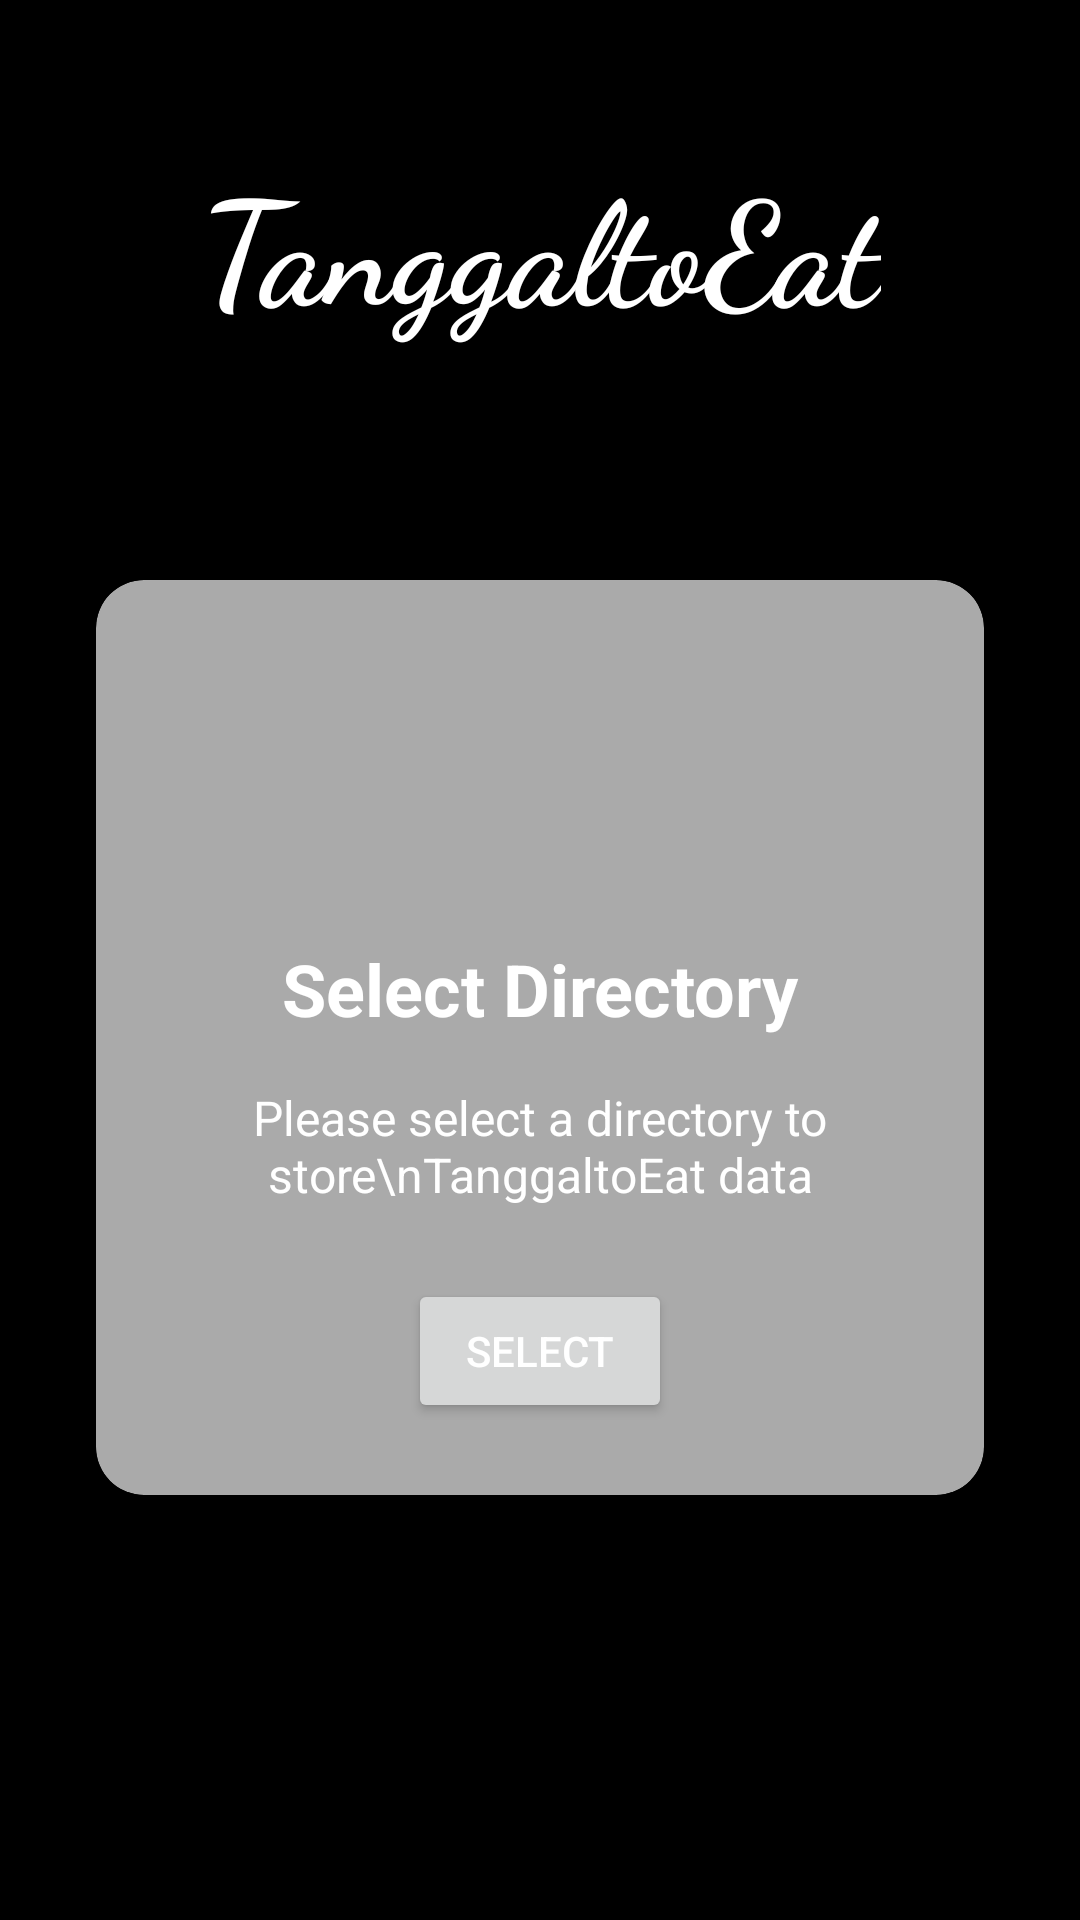

Android layout source for this screen:
<!-- AndroidManifest.xml: application theme Theme.MaterialComponents.DayNight.NoActionBar -->
<!-- res/layout/activity_main.xml -->
<?xml version="1.0" encoding="utf-8"?>
<androidx.constraintlayout.widget.ConstraintLayout xmlns:android="http://schemas.android.com/apk/res/android"
    xmlns:app="http://schemas.android.com/apk/res-auto"
    android:layout_width="match_parent"
    android:layout_height="match_parent"
    android:background="@android:color/black">

    <TextView
        android:id="@+id/tvLogo"
        android:layout_width="wrap_content"
        android:layout_height="wrap_content"
        android:layout_marginTop="48dp"
        android:fontFamily="cursive"
        android:text="TanggaltoEat"
        android:textColor="@android:color/white"
        android:textSize="48sp"
        android:textStyle="bold"
        app:layout_constraintEnd_toEndOf="parent"
        app:layout_constraintStart_toStartOf="parent"
        app:layout_constraintTop_toTopOf="parent" />

    <androidx.cardview.widget.CardView
        android:layout_width="match_parent"
        android:layout_height="wrap_content"
        android:layout_margin="32dp"
        app:cardBackgroundColor="@android:color/darker_gray"
        app:cardCornerRadius="16dp"
        app:cardElevation="8dp"
        app:layout_constraintBottom_toBottomOf="parent"
        app:layout_constraintTop_toBottomOf="@id/tvLogo"
        app:layout_constraintVertical_bias="0.3">

        <LinearLayout
            android:layout_width="match_parent"
            android:layout_height="wrap_content"
            android:orientation="vertical"
            android:padding="24dp">

            <ImageView
                android:layout_width="80dp"
                android:layout_height="80dp"
                android:layout_gravity="center"
                android:layout_marginBottom="16dp"
                android:src="@drawable/ic_folder" />

            <TextView
                android:layout_width="match_parent"
                android:layout_height="wrap_content"
                android:text="Select Directory"
                android:textAlignment="center"
                android:textColor="@android:color/white"
                android:textSize="24sp"
                android:textStyle="bold" />

            <TextView
                android:layout_width="match_parent"
                android:layout_height="wrap_content"
                android:layout_marginTop="16dp"
                android:text="Please select a directory to store\nTanggaltoEat data"
                android:textAlignment="center"
                android:textColor="@android:color/white"
                android:textSize="16sp" />

            <Button
                android:id="@+id/btnSelect"
                android:layout_width="wrap_content"
                android:layout_height="wrap_content"
                android:layout_gravity="center"
                android:layout_marginTop="24dp"
                android:text="SELECT"
                android:textColor="@android:color/white" />

        </LinearLayout>

    </androidx.cardview.widget.CardView>

</androidx.constraintlayout.widget.ConstraintLayout>
<!-- resources referenced by this layout -->
<resources>

</resources>
